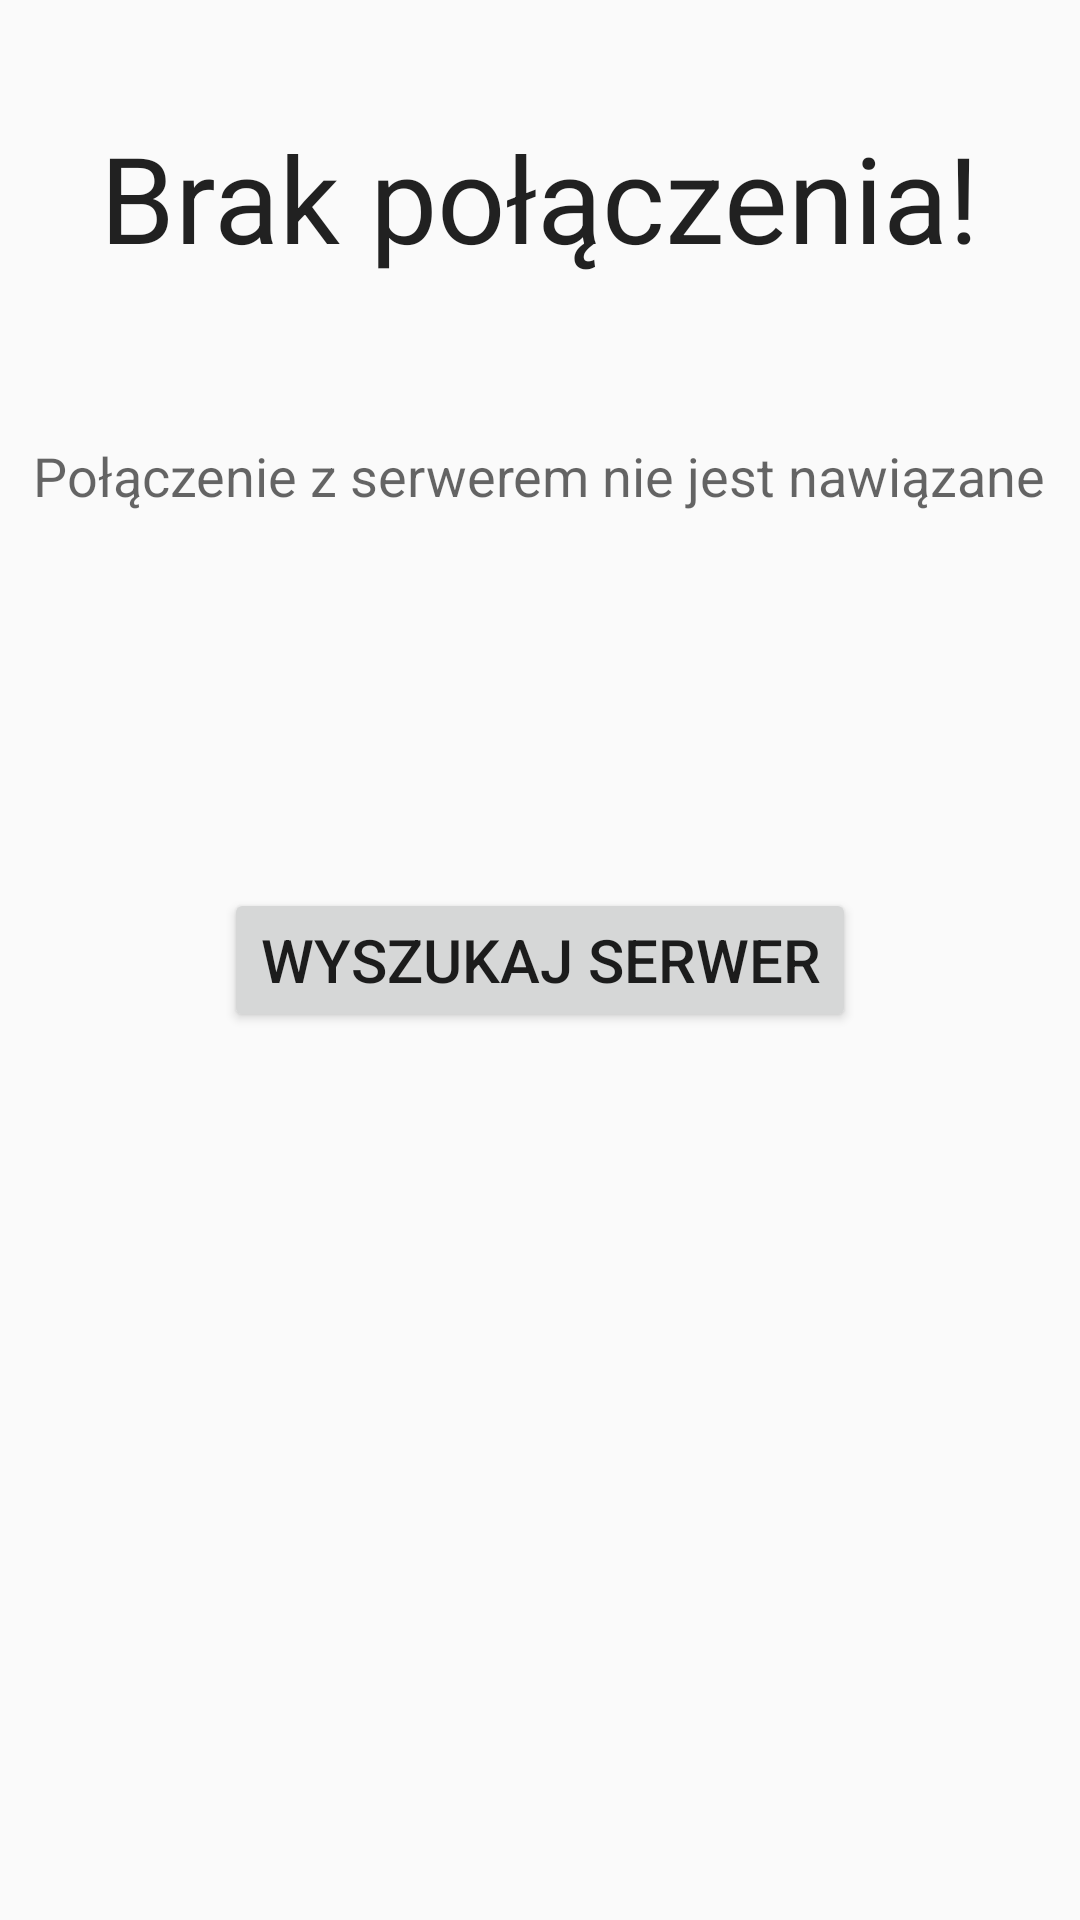

This screen was rendered from an Android layout file. Write that file and the resources it references.
<!-- AndroidManifest.xml: application theme AppTheme -->
<!-- res/layout/activity_begin_panel_start.xml -->
<?xml version="1.0" encoding="utf-8"?>
<RelativeLayout xmlns:android="http://schemas.android.com/apk/res/android"
    xmlns:tools="http://schemas.android.com/tools"
    android:orientation="vertical"
    android:layout_width="match_parent"
    android:layout_height="match_parent"
    tools:context=".activities.BeginPanel">

    <TextView
        android:layout_width="wrap_content"
        android:layout_height="wrap_content"
        android:textAppearance="?android:attr/textAppearanceLarge"
        android:text="@string/begin_panel_lack_of_connection"
        android:id="@+id/start_title"
        android:layout_gravity="center_horizontal"
        android:layout_alignParentTop="true"
        android:layout_centerHorizontal="true"
        android:layout_marginTop="39dp"
        android:textSize="40sp" />

    <TextView
        android:layout_width="wrap_content"
        android:layout_height="wrap_content"
        android:textAppearance="?android:attr/textAppearanceMedium"
        android:text="@string/begin_panel_question_1"
        android:id="@+id/start_question"
        android:layout_below="@+id/start_title"
        android:layout_centerHorizontal="true"
        android:layout_marginTop="54dp" />

    <Button
        android:layout_width="wrap_content"
        android:layout_height="wrap_content"
        android:text="@string/bt_dialog_another"
        android:id="@+id/start_another_devices"
        android:layout_centerVertical="true"
        android:layout_centerHorizontal="true"
        android:textSize="20sp" />
</RelativeLayout>
<!-- resources referenced by this layout -->
<resources>
  <string name="begin_panel_lack_of_connection">Brak połączenia!</string>
  <string name="begin_panel_question_1">Połączenie z serwerem nie jest nawiązane</string>
  <string name="bt_dialog_another">Wyszukaj serwer</string>
  <style name="AppTheme" parent="Theme.AppCompat.Light.NoActionBar">
          
      </style>
</resources>
